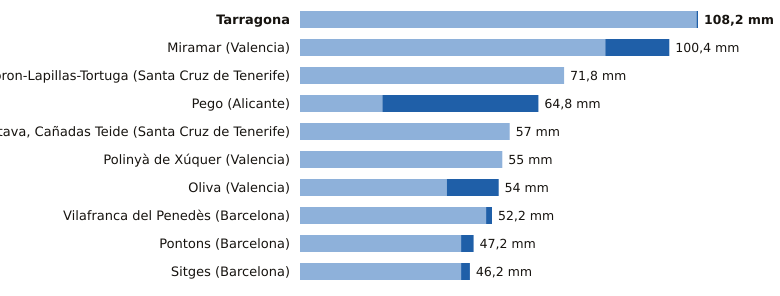

Source data for this figure (header and first rows):
estacion, provincia, indicativo, mm_6_dias_anteriores, mm_hoy, mm_7_dias, horas_de_hoy
Tarragona, Tarragona, 0042Y, 107.8, 0.4, 108.2, 7
Miramar, Valencia, 8058Y, 83.0, 17.4, 100.4, 7
Tacoron-Lapillas-Tortuga, Santa Cruz de Tenerife, C919K, 71.8, 0.0, 71.8, 5
Pego, Alicante, 8057C, 22.4, 42.4, 64.8, 4
La Orotava, Cañadas Teide, Santa Cruz de Tenerife, C406G, 57.0, 0.0, 57.0, 6
Polinyà de Xúquer, Valencia, 8325X, 55.0, 0.0, 55.0, 7
Oliva, Valencia, 8058X, 39.9, 14.1, 54.0, 7
Vilafranca del Penedès, Barcelona, 0066X, 50.6, 1.6, 52.2, 6
Pontons, Barcelona, 0061X, 43.8, 3.4, 47.2, 6
Sitges, Barcelona, 0073X, 43.8, 2.4, 46.2, 6
